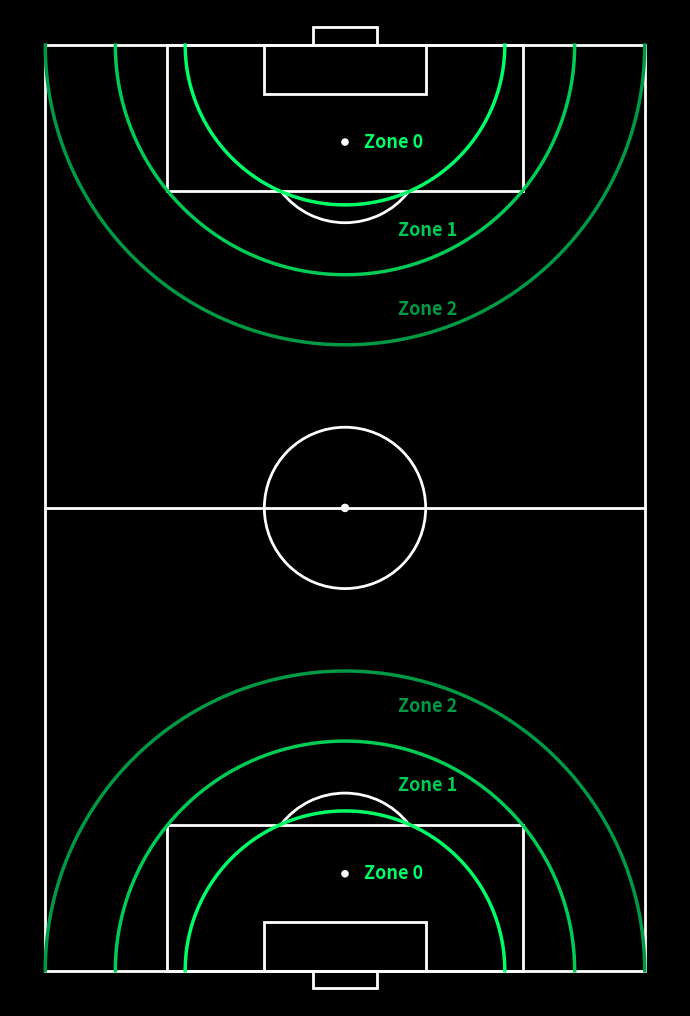

The script that saved this image:
import matplotlib.pyplot as plt
from matplotlib.patches import Rectangle, Arc, Circle
import numpy as np

PITCH_LENGTH = 105
PITCH_WIDTH = 68

LINE_COLOR = "white"
ZONE0_COLOR = "#00ff66"
ZONE1_COLOR = "#00cc55"
ZONE2_COLOR = "#009944"


def draw_vertical_pitch(ax):
    ax.set_facecolor("black")
    lw = 2

    ax.add_patch(Rectangle((0, 0), PITCH_WIDTH, PITCH_LENGTH,
                           fill=False, edgecolor=LINE_COLOR, linewidth=lw))

    ax.plot([0, PITCH_WIDTH], [PITCH_LENGTH / 2, PITCH_LENGTH / 2],
            color=LINE_COLOR, linewidth=lw)

    ax.add_patch(Circle((PITCH_WIDTH / 2, PITCH_LENGTH / 2), 9.15,
                        fill=False, edgecolor=LINE_COLOR, linewidth=lw))
    ax.add_patch(Circle((PITCH_WIDTH / 2, PITCH_LENGTH / 2), 0.4, color=LINE_COLOR))

    penalty_width = 40.32
    penalty_depth = 16.5
    penalty_x = (PITCH_WIDTH - penalty_width) / 2

    ax.add_patch(Rectangle((penalty_x, 0), penalty_width, penalty_depth,
                           fill=False, edgecolor=LINE_COLOR, linewidth=lw))
    ax.add_patch(Rectangle((penalty_x, PITCH_LENGTH - penalty_depth), penalty_width, penalty_depth,
                           fill=False, edgecolor=LINE_COLOR, linewidth=lw))

    six_width = 18.32
    six_depth = 5.5
    six_x = (PITCH_WIDTH - six_width) / 2

    ax.add_patch(Rectangle((six_x, 0), six_width, six_depth,
                           fill=False, edgecolor=LINE_COLOR, linewidth=lw))
    ax.add_patch(Rectangle((six_x, PITCH_LENGTH - six_depth), six_width, six_depth,
                           fill=False, edgecolor=LINE_COLOR, linewidth=lw))

    bottom_penalty_spot = (PITCH_WIDTH / 2, 11)
    top_penalty_spot = (PITCH_WIDTH / 2, PITCH_LENGTH - 11)

    ax.add_patch(Circle(bottom_penalty_spot, 0.35, color=LINE_COLOR))
    ax.add_patch(Circle(top_penalty_spot, 0.35, color=LINE_COLOR))

    ax.add_patch(Arc(bottom_penalty_spot, 18.3, 18.3, angle=0,
                     theta1=38, theta2=142, color=LINE_COLOR, linewidth=lw))
    ax.add_patch(Arc(top_penalty_spot, 18.3, 18.3, angle=0,
                     theta1=218, theta2=322, color=LINE_COLOR, linewidth=lw))

    goal_width = 7.32
    goal_depth = 2
    goal_x = (PITCH_WIDTH - goal_width) / 2

    ax.add_patch(Rectangle((goal_x, -goal_depth), goal_width, goal_depth,
                           fill=False, edgecolor=LINE_COLOR, linewidth=lw))
    ax.add_patch(Rectangle((goal_x, PITCH_LENGTH), goal_width, goal_depth,
                           fill=False, edgecolor=LINE_COLOR, linewidth=lw))

    return {
        "bottom_penalty_spot": bottom_penalty_spot,
        "top_penalty_spot": top_penalty_spot,
        "penalty_x": penalty_x,
        "penalty_width": penalty_width,
        "penalty_depth": penalty_depth,
    }


def draw_zone0(ax, penalty_spot, is_top=True):
    """
    Zone 0 stays in its original position.
    """
    origin_x = PITCH_WIDTH / 2

    if is_top:
        origin_y = PITCH_LENGTH
        endpoint_angle_deg = 218
        theta = np.linspace(np.pi, 2 * np.pi, 500)
    else:
        origin_y = 0
        endpoint_angle_deg = 38
        theta = np.linspace(0, np.pi, 500)

    px, py = penalty_spot
    penalty_arc_radius = 9.15

    endpoint_x = px + penalty_arc_radius * np.cos(np.deg2rad(endpoint_angle_deg))
    endpoint_y = py + penalty_arc_radius * np.sin(np.deg2rad(endpoint_angle_deg))

    zone_radius = np.sqrt((endpoint_x - origin_x) ** 2 + (endpoint_y - origin_y) ** 2)

    x = origin_x + zone_radius * np.cos(theta)
    y = origin_y + zone_radius * np.sin(theta)

    ax.plot(x, y, color=ZONE0_COLOR, linewidth=2.5)
    ax.text(px + 2.2, py, "Zone 0", color=ZONE0_COLOR,
            fontsize=13, fontweight="bold", va="center", ha="left")


def draw_zone1(ax, penalty_x, penalty_width, penalty_depth, is_top=True):
    """
    Zone 1 label moved in front of the penalty area.
    """
    origin_x = PITCH_WIDTH / 2

    if is_top:
        origin_y = PITCH_LENGTH
        corner_y = PITCH_LENGTH - penalty_depth
        theta = np.linspace(np.pi, 2 * np.pi, 500)
        label_x = origin_x + 6
        label_y = PITCH_LENGTH - penalty_depth - 4.5
    else:
        origin_y = 0
        corner_y = penalty_depth
        theta = np.linspace(0, np.pi, 500)
        label_x = origin_x + 6
        label_y = penalty_depth + 4.5

    left_corner = (penalty_x, corner_y)

    zone_radius = np.sqrt((left_corner[0] - origin_x) ** 2 + (left_corner[1] - origin_y) ** 2)

    x = origin_x + zone_radius * np.cos(theta)
    y = origin_y + zone_radius * np.sin(theta)

    ax.plot(x, y, color=ZONE1_COLOR, linewidth=2.5)
    ax.text(label_x, label_y, "Zone 1", color=ZONE1_COLOR,
            fontsize=13, fontweight="bold", va="center", ha="left")


def draw_zone2(ax, is_top=True):
    """
    Zone 2 circle passes through the corner points.

    Top side:
        Origin: top goal center (PITCH_WIDTH / 2, PITCH_LENGTH)
        Corner points: (0, PITCH_LENGTH) and (PITCH_WIDTH, PITCH_LENGTH)

    Bottom side:
        Origin: bottom goal center (PITCH_WIDTH / 2, 0)
        Corner points: (0, 0) and (PITCH_WIDTH, 0)
    """
    origin_x = PITCH_WIDTH / 2

    # Since the circle passes through both corner points,
    # its radius is half of the pitch width.
    zone_radius = PITCH_WIDTH / 2

    if is_top:
        origin_y = PITCH_LENGTH
        theta = np.linspace(np.pi, 2 * np.pi, 500)
        label_y = PITCH_LENGTH - zone_radius + 4
    else:
        origin_y = 0
        theta = np.linspace(0, np.pi, 500)
        label_y = zone_radius - 4

    x = origin_x + zone_radius * np.cos(theta)
    y = origin_y + zone_radius * np.sin(theta)

    ax.plot(x, y, color=ZONE2_COLOR, linewidth=2.5)
    ax.text(origin_x + 6, label_y, "Zone 2", color=ZONE2_COLOR,
            fontsize=13, fontweight="bold", va="center", ha="left")


def main():
    fig, ax = plt.subplots(figsize=(7, 11))
    fig.patch.set_facecolor("black")

    info = draw_vertical_pitch(ax)

    draw_zone0(ax, info["top_penalty_spot"], is_top=True)
    draw_zone1(ax, info["penalty_x"], info["penalty_width"], info["penalty_depth"], is_top=True)
    draw_zone2(ax, is_top=True)

    draw_zone0(ax, info["bottom_penalty_spot"], is_top=False)
    draw_zone1(ax, info["penalty_x"], info["penalty_width"], info["penalty_depth"], is_top=False)
    draw_zone2(ax, is_top=False)

    ax.set_xlim(-4, PITCH_WIDTH + 4)
    ax.set_ylim(-4, PITCH_LENGTH + 4)
    ax.set_aspect("equal")
    ax.axis("off")

    plt.tight_layout()
    plt.savefig("vertical_black_pitch_zone0_zone1_zone2.png",
                dpi=300, bbox_inches="tight", facecolor=fig.get_facecolor())
    plt.show()


if __name__ == "__main__":
    main()
